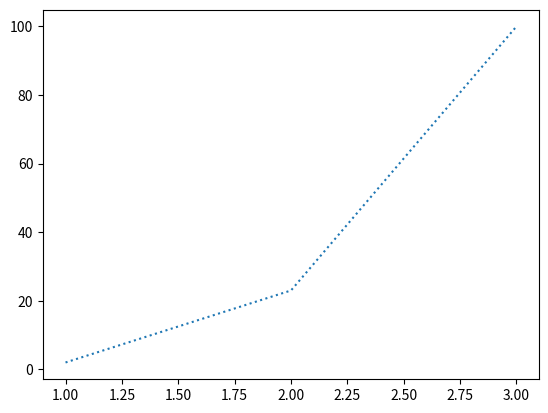

The matplotlib source for this figure:
import matplotlib.pyplot as plt
import numpy as np

x = np.array([1,2,3])
y = np.array([2,23,100])

## dotted plot
plt.plot(x,y, linestyle = "dotted")
plt.show()